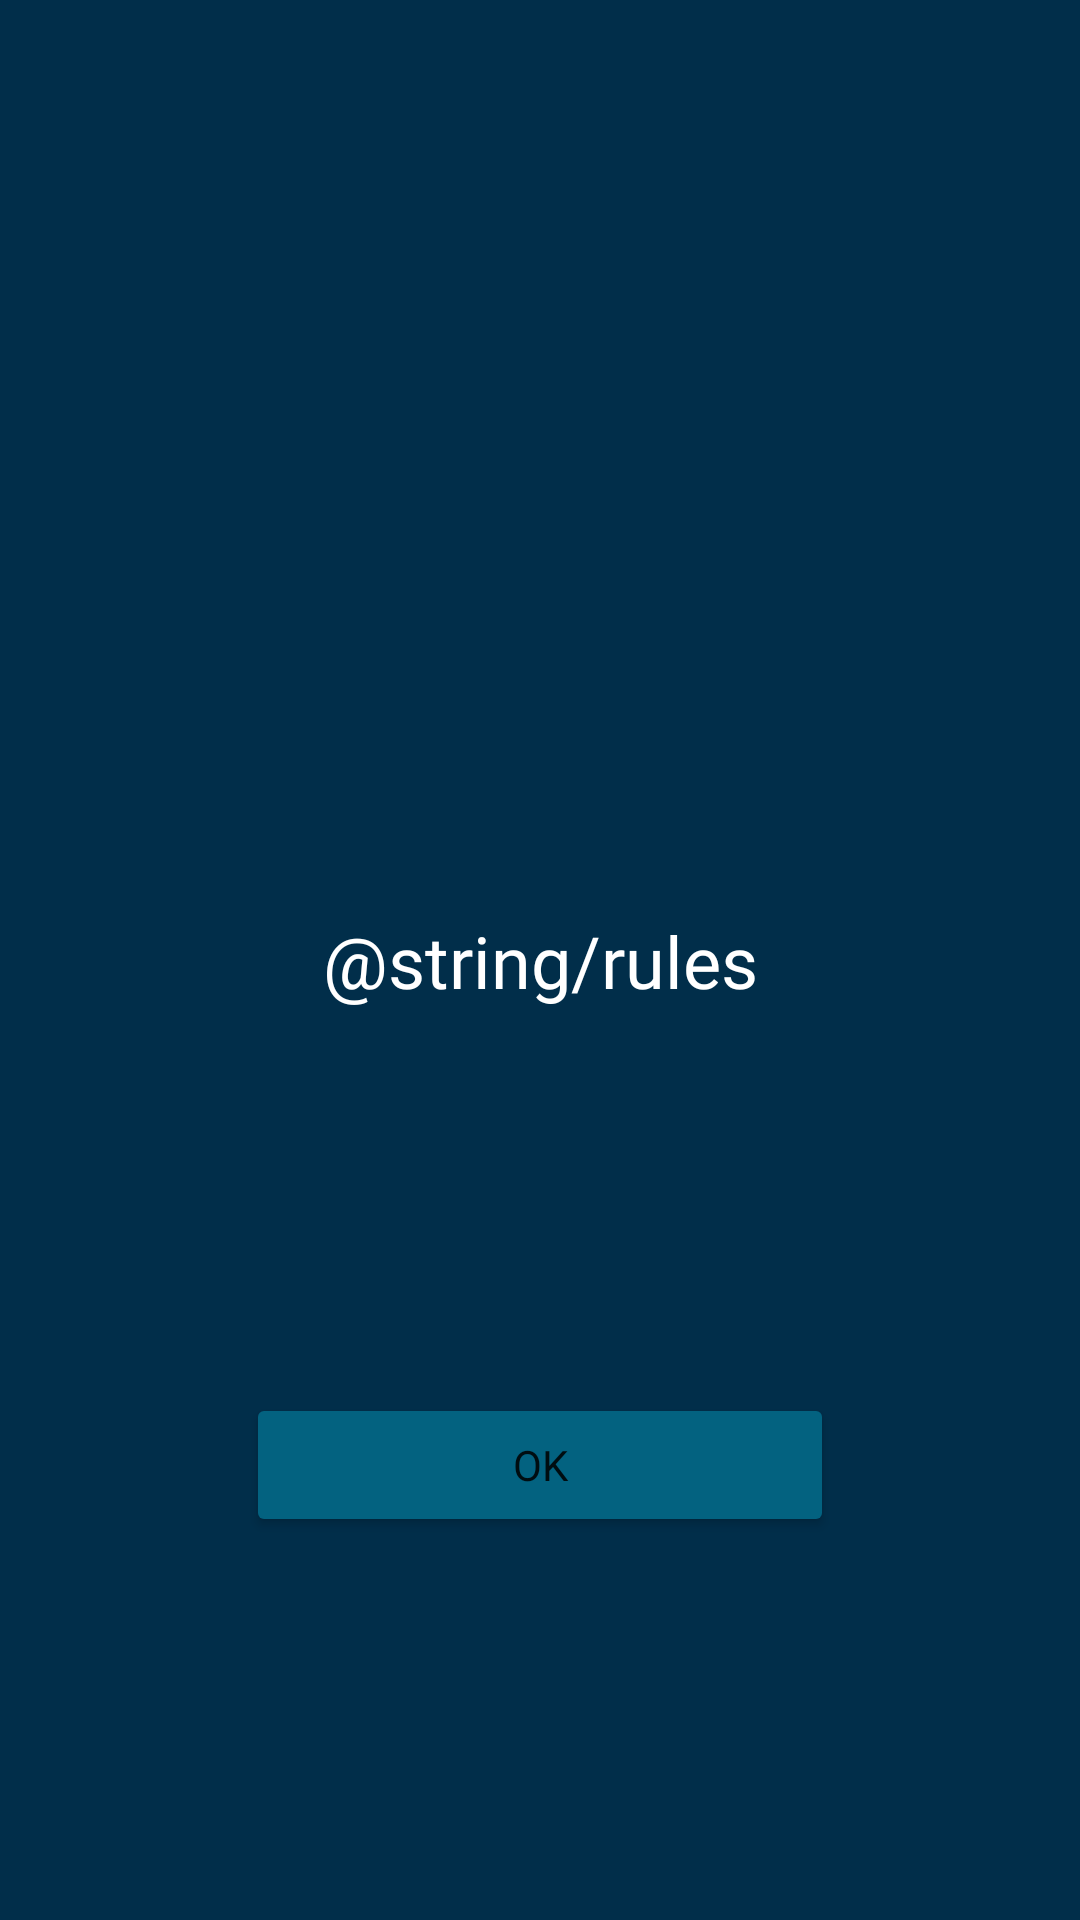

Reconstruct the res/layout file that produces this screen, plus the resources it refers to.
<!-- AndroidManifest.xml: application theme Theme.DreamsOfRhodium -->
<!-- res/layout/fragment_rules.xml -->
<?xml version="1.0" encoding="utf-8"?>
<androidx.constraintlayout.widget.ConstraintLayout xmlns:android="http://schemas.android.com/apk/res/android"
    xmlns:tools="http://schemas.android.com/tools"
    android:layout_width="match_parent"
    android:layout_height="match_parent"
    xmlns:app="http://schemas.android.com/apk/res-auto"
    tools:context=".gdfge.RulesFrag"
    android:background="@color/dark_blue">

    
    <TextView
        android:id="@+id/randomtxt"
        android:layout_width="match_parent"
        android:layout_height="wrap_content"
        app:layout_constraintTop_toTopOf="parent"
        app:layout_constraintEnd_toEndOf="parent"
        app:layout_constraintStart_toStartOf="parent"
        app:layout_constraintBottom_toBottomOf="parent"
        android:textColor="@color/white"
        android:textSize="24sp"
        android:fontFamily="@font/gloock"
        android:gravity="center"
        android:layout_margin="16dp"
        android:text="@string/rules" />


    <Button
        android:id="@+id/okBtn"
        android:layout_width="196dp"
        android:layout_height="wrap_content"
        android:fontFamily="@font/pop"
        android:text="Ok"
        app:layout_constraintBottom_toBottomOf="parent"
        app:layout_constraintStart_toStartOf="parent"
        app:layout_constraintEnd_toEndOf="parent"
        app:layout_constraintTop_toBottomOf="@id/randomtxt"
        android:backgroundTint="@color/blue"/>


</androidx.constraintlayout.widget.ConstraintLayout>
<!-- resources referenced by this layout -->
<resources>
  <color name="blue">#036280</color>
  <color name="dark_blue">#012E4A</color>
  <color name="white">#FFFFFFFF</color>
  <string name="rules">The rules are very simple. You have to find all pairs before the timer stops. Remember! You have only one chance to do it!</string>
  <style name="Theme.DreamsOfRhodium" parent="Theme.MaterialComponents.DayNight.NoActionBar">
          
          <item name="colorPrimary">@color/purple_500</item>
          <item name="colorPrimaryVariant">@color/purple_700</item>
          <item name="colorOnPrimary">@color/white</item>
          
          <item name="colorSecondary">@color/teal_200</item>
          <item name="colorSecondaryVariant">@color/teal_700</item>
          <item name="colorOnSecondary">@color/black</item>
          
          <item name="android:statusBarColor">?attr/colorPrimaryVariant</item>
          
      </style>
  <color name="purple_500">#FF6200EE</color>
  <color name="purple_700">#FF3700B3</color>
  <color name="teal_200">#FF03DAC5</color>
  <color name="teal_700">#FF018786</color>
  <color name="black">#FF000000</color>
</resources>
